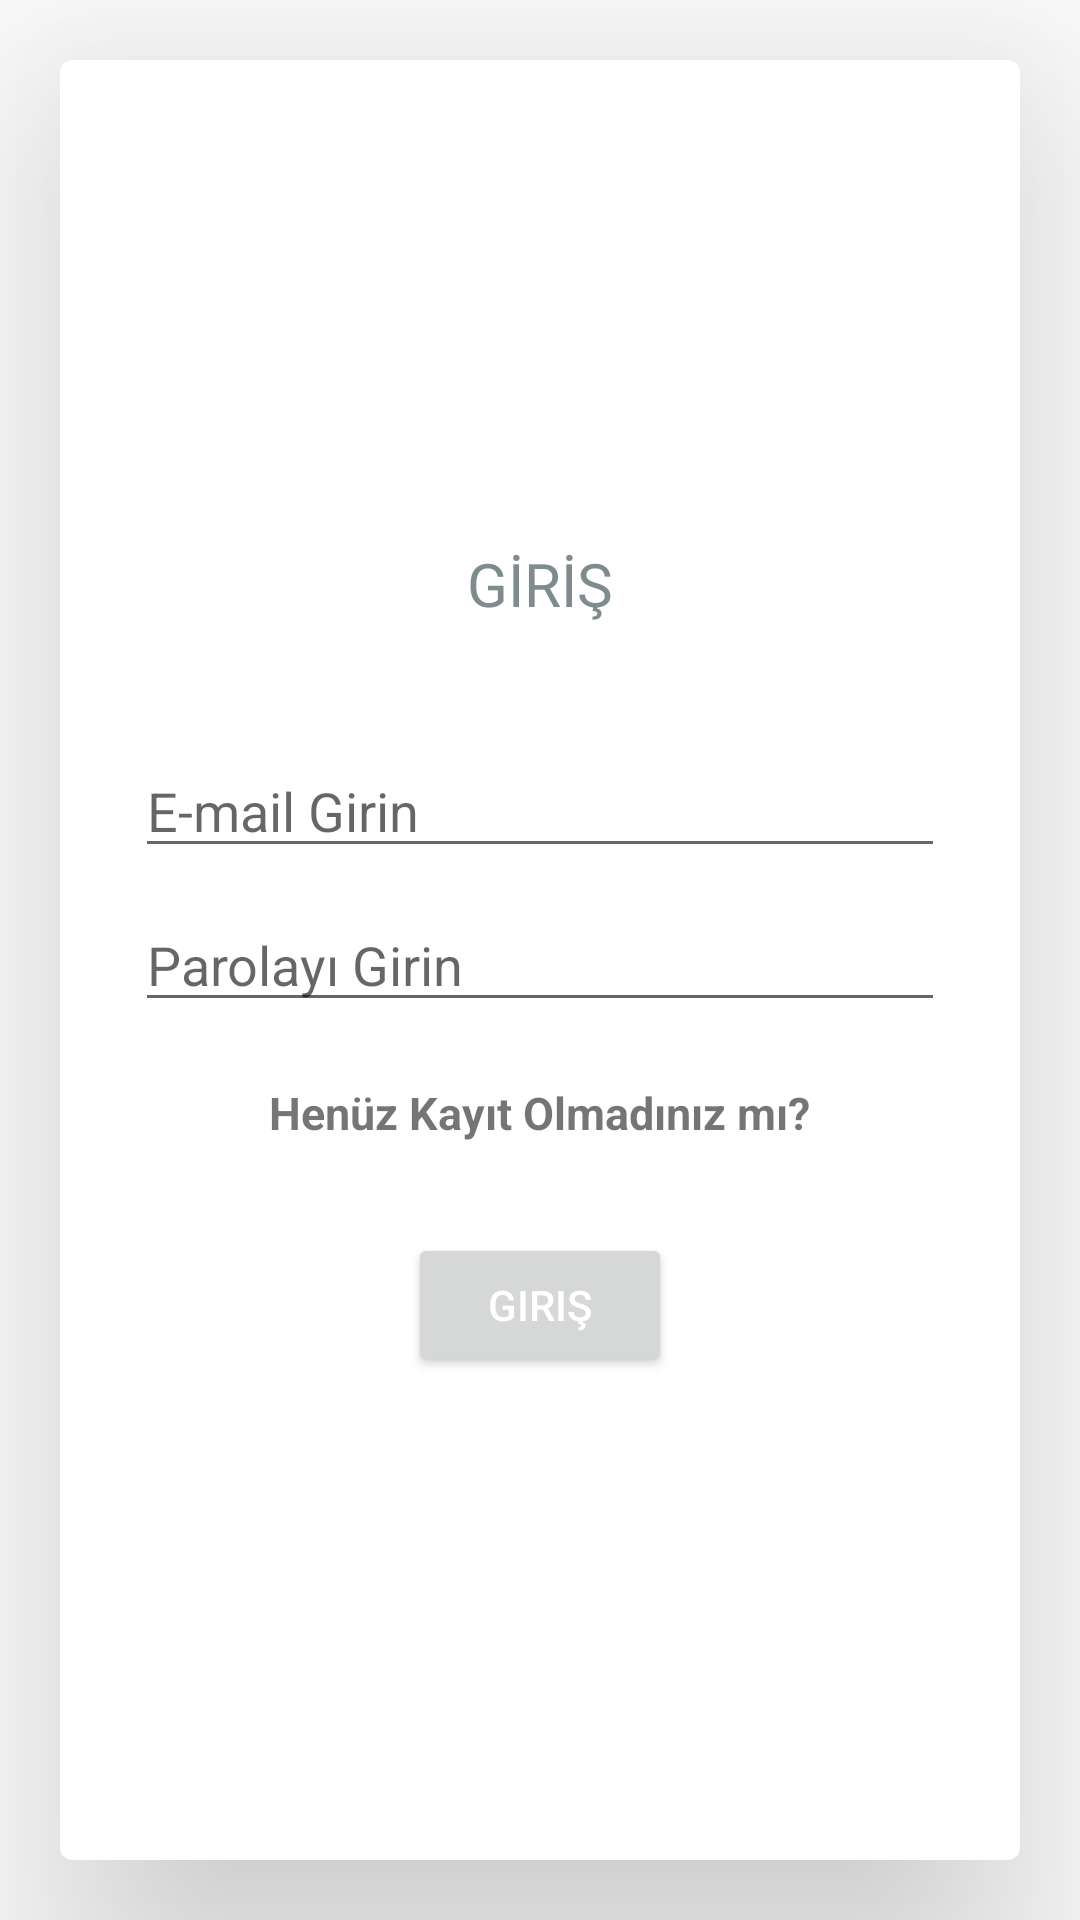

Layout XML and referenced resources for this Android screen:
<!-- AndroidManifest.xml: application theme Theme.OnceSen2 -->
<!-- res/layout/activity_giris.xml -->
<?xml version="1.0" encoding="utf-8"?>
<LinearLayout xmlns:android="http://schemas.android.com/apk/res/android"
    xmlns:app="http://schemas.android.com/apk/res-auto"
    xmlns:tools="http://schemas.android.com/tools"
    android:layout_width="match_parent"
    android:layout_height="match_parent"
    android:orientation="vertical"
    tools:context=".Activity.GirisActivity">

    <androidx.cardview.widget.CardView xmlns:card_view="http://schemas.android.com/apk/res-auto"
        android:id="@+id/card_view"
        android:layout_width="match_parent"
        android:layout_height="match_parent"
        android:layout_gravity="center"
        android:layout_margin="20dp"
        card_view:cardCornerRadius="4dp"
        card_view:cardElevation="50dp">

        <LinearLayout
            android:layout_width="match_parent"
            android:layout_height="match_parent"
            android:gravity="center"
            android:layout_marginLeft="25dp"
            android:layout_marginRight="25dp"
            android:orientation="vertical">

            <TextView
                android:layout_width="wrap_content"
                android:layout_height="wrap_content"
                android:layout_gravity="center"
                android:layout_marginBottom="20dp"
                android:text="GİRİŞ"
                android:textColor="#7f8c8d"
                android:textSize="20dp">

            </TextView>


                <EditText

                    android:layout_marginTop="20dp"
                    android:id="@+id/input_id_login"
                    android:layout_width="match_parent"
                    android:layout_height="wrap_content"
                    android:layout_marginBottom="10dp"
                    android:hint="E-mail Girin">

                </EditText>


                <EditText
                    android:id="@+id/input_password_login"
                    android:layout_width="match_parent"
                    android:inputType="textPassword"
                    android:layout_height="wrap_content"
                    android:hint="Parolayı Girin">

                </EditText>

            <TextView
                android:layout_marginTop="20dp"
                android:id="@+id/registerTextView"
                android:layout_width="wrap_content"
                android:layout_height="wrap_content"
                android:text="Henüz Kayıt Olmadınız mı?"
                android:textStyle="bold"
                android:textSize="15dp"
                android:layout_gravity="center">
            </TextView>

            <Button
                android:id="@+id/loginButton"
                android:layout_width="wrap_content"
                android:layout_height="wrap_content"
                android:layout_gravity="center"
                android:layout_marginTop="30dp"
                android:text="Giriş"
                android:textColor="@color/white"
                 />

        </LinearLayout>
    </androidx.cardview.widget.CardView>


</LinearLayout>
<!-- resources referenced by this layout -->
<resources>
  <color name="white">#FFFFFFFF</color>
  <style name="Theme.OnceSen2" parent="Theme.MaterialComponents.DayNight.NoActionBar">
          
          <item name="colorPrimary">@color/oncesen_mainColor</item>
          <item name="colorPrimaryVariant">@color/oncesen_mainColor</item>
          <item name="colorOnPrimary">@color/white</item>
          <item name="titleTextColor">@style/myclosebutton</item>
          <item name="windowActionModeOverlay">true</item>
          <item name="android:windowActionBarOverlay">true</item>
          <item name="actionModeBackground">@color/oncesen_mainColor</item>
  
          <item name="actionModeCloseButtonStyle">@style/myclosebutton</item>
          
          <item name="colorSecondary">@color/oncesen_mainColor</item>
          <item name="colorSecondaryVariant">@color/oncesen_mainColor</item>
          <item name="colorOnSecondary">@color/white</item>
          <item name="android:color">@color/white</item>
          
          <item name="android:statusBarColor" tools:targetApi="l">@color/oncesen_mainColor</item>
          
      </style>
  <color name="oncesen_mainColor">#218c74</color>
  <style name="myclosebutton" parent="Widget.AppCompat.Light.ActionButton.CloseMode">
          <item name="android:tint">#fff</item> 
      </style>
</resources>
